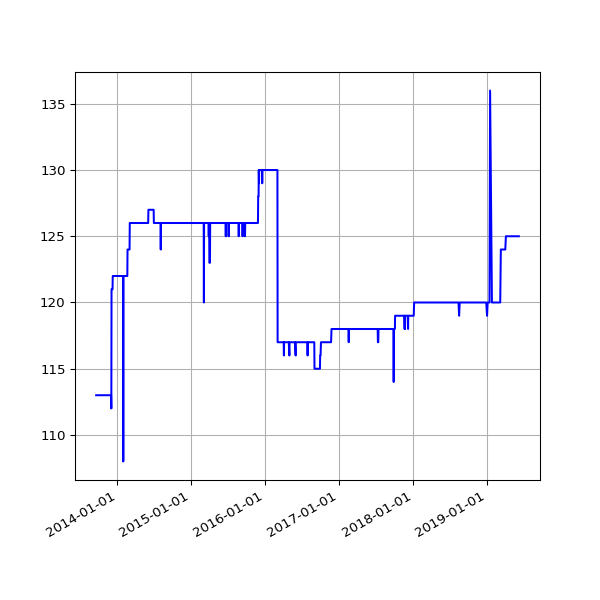

Values plotted in this chart, from the file beside it:
date, value
2013-09-19 02:16:07 +0100, 113
2013-09-20 02:42:51 +0100, 113
2013-09-21 02:35:34 +0100, 113
2013-09-22 02:42:30 +0100, 113
2013-09-23 14:45:25 +0100, 113
2013-09-24 02:24:38 +0100, 113
2013-09-25 02:24:18 +0100, 113
2013-09-25 11:14:19 +0100, 113
2013-09-25 15:24:36 +0100, 113
2013-09-26 02:28:48 +0100, 113
2013-09-27 03:04:57 +0100, 113
2013-09-28 02:34:11 +0100, 113
2013-09-29 02:37:28 +0100, 113
2013-09-30 02:41:33 +0100, 113
2013-10-01 02:48:10 +0100, 113
2013-10-02 02:40:18 +0100, 113
2013-10-03 02:50:49 +0100, 113
2013-10-04 02:42:18 +0100, 113
2013-10-05 02:35:24 +0100, 113
2013-10-06 02:35:14 +0100, 113
2013-10-07 02:36:02 +0100, 113
2013-10-08 02:48:25 +0100, 113
2013-10-09 02:44:15 +0100, 113
2013-10-10 02:42:47 +0100, 113
2013-10-11 02:43:24 +0100, 113
2013-10-12 02:36:46 +0100, 113
2013-10-13 02:34:49 +0100, 113
2013-10-16 02:38:31 +0100, 113
2013-10-17 02:38:11 +0100, 113
2013-10-18 03:54:04 +0100, 113
2013-10-19 04:22:37 +0100, 113
2013-10-20 03:47:14 +0100, 113
2013-10-21 03:33:15 +0100, 113
2013-10-22 03:54:27 +0100, 113
2013-10-23 04:08:12 +0100, 113
2013-10-24 03:23:20 +0100, 113
2013-10-25 03:49:11 +0100, 113
2013-10-26 02:58:11 +0100, 113
2013-10-27 04:56:02 +0000, 113
2013-10-28 03:29:04 +0000, 113
2013-10-29 03:34:38 +0000, 113
2013-10-30 03:44:23 +0000, 113
2013-10-31 04:16:06 +0000, 113
2013-11-01 19:13:36 +0000, 113
2013-11-04 10:02:58 +0000, 113
2013-11-05 03:51:50 +0000, 113
2013-11-06 03:39:36 +0000, 113
2013-11-07 03:44:18 +0000, 113
2013-11-08 03:49:56 +0000, 113
2013-11-09 04:02:57 +0000, 113
2013-11-10 03:28:18 +0000, 113
2013-11-11 03:43:31 +0000, 113
2013-11-12 04:09:49 +0000, 113
2013-11-13 04:17:11 +0000, 113
2013-11-14 03:34:20 +0000, 113
2013-11-15 03:40:17 +0000, 113
2013-11-16 03:32:06 +0000, 113
2013-11-17 03:26:32 +0000, 113
2013-11-18 03:40:30 +0000, 113
2013-11-19 03:32:58 +0000, 113
... 1,511 more rows
